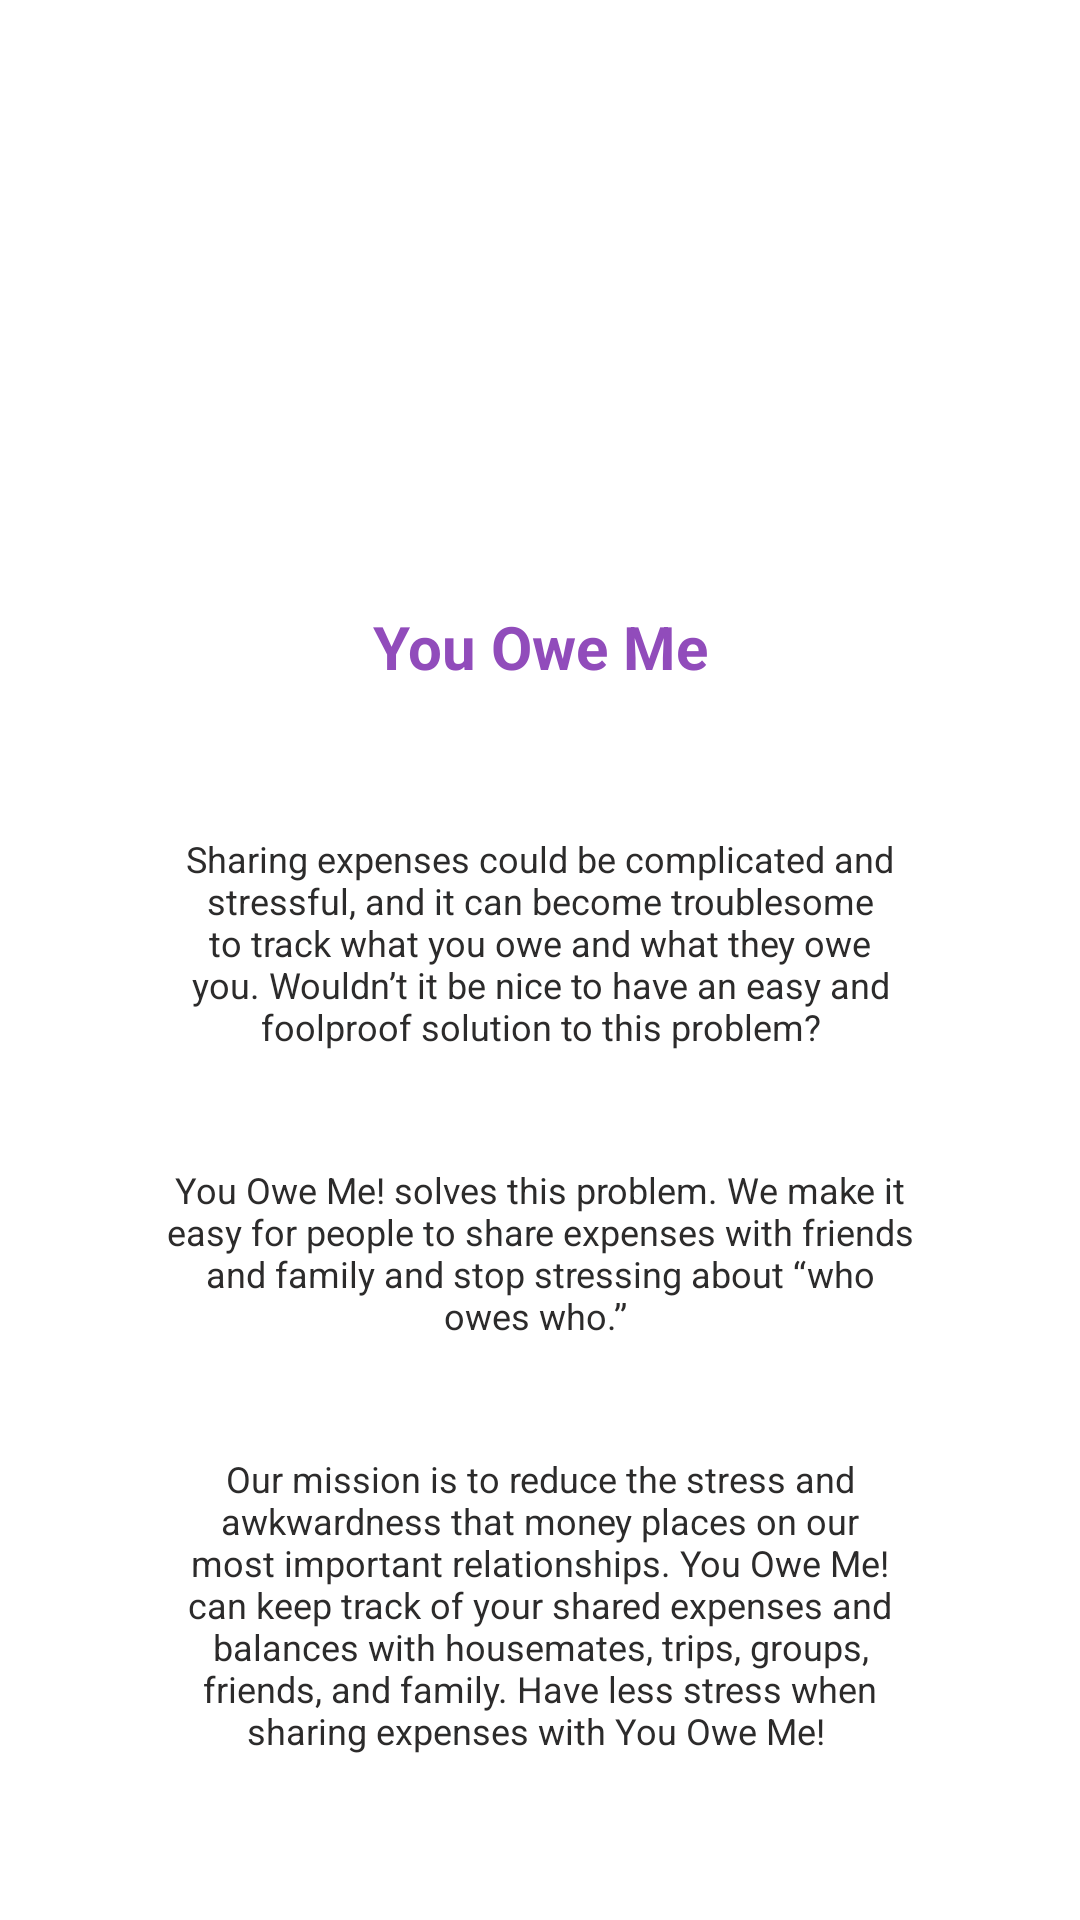

Produce the Android XML layout that renders to this screen, including the resource entries it uses.
<!-- AndroidManifest.xml: application theme Theme.BottomNavigationActivity -->
<!-- res/layout/settings_about_us.xml -->
<androidx.constraintlayout.widget.ConstraintLayout
    xmlns:android="http://schemas.android.com/apk/res/android"
    xmlns:app="http://schemas.android.com/apk/res-auto"
    xmlns:tools="http://schemas.android.com/tools"
    android:layout_width="match_parent"
    android:layout_height="match_parent"
    android:background="@drawable/bg_settings"
    tools:context=".Settings.AboutUsActivity">


    <ImageView
        android:id="@+id/imageView4"
        android:layout_width="158dp"
        android:layout_height="104dp"
        android:layout_marginTop="32dp"
        android:src="@drawable/logoabout"
        app:layout_constraintEnd_toEndOf="parent"
        app:layout_constraintHorizontal_bias="0.498"
        app:layout_constraintStart_toStartOf="parent"
        app:layout_constraintTop_toTopOf="parent" />

    <TextView
        android:id="@+id/textView3"
        android:layout_width="wrap_content"
        android:layout_height="wrap_content"
        android:layout_marginTop="8dp"
        android:paddingLeft="55dp"
        android:paddingTop="15dp"
        android:paddingRight="55dp"
        android:paddingBottom="15dp"
        android:text="You Owe Me! solves this problem. We make it easy for people to share expenses with friends
and family and stop stressing about “who owes who.”
"
        android:textAlignment="center"
        android:textColor="@color/grey"
        android:textSize="12sp"
        app:layout_constraintEnd_toEndOf="parent"
        app:layout_constraintHorizontal_bias="0.0"
        app:layout_constraintStart_toStartOf="parent"
        app:layout_constraintTop_toBottomOf="@+id/textView12" />

    <TextView
        android:id="@+id/textView13"
        android:layout_width="340dp"
        android:layout_height="67dp"
        android:layout_marginTop="48dp"
        android:padding="18dp"
        android:text="You Owe Me"
        android:textAlignment="center"
        android:textColor="@color/purple"
        android:textSize="20sp"
        android:textStyle="bold"
        app:layout_constraintEnd_toEndOf="parent"
        app:layout_constraintHorizontal_bias="0.492"
        app:layout_constraintStart_toStartOf="parent"
        app:layout_constraintTop_toBottomOf="@+id/imageView4" />

    <TextView
        android:id="@+id/textView4"
        android:layout_width="wrap_content"
        android:layout_height="wrap_content"
        android:layout_marginTop="8dp"
        android:paddingLeft="55dp"
        android:paddingTop="15dp"
        android:paddingRight="55dp"
        android:paddingBottom="15dp"
        android:text="Our mission is to reduce the stress and
awkwardness that money places on our most important relationships. You Owe Me! can keep
track of your shared expenses and balances with housemates, trips, groups, friends, and
family. Have less stress when sharing expenses with You Owe Me!
"
        android:textAlignment="center"
        android:textColor="@color/grey"
        android:textSize="12sp"
        app:layout_constraintEnd_toEndOf="parent"
        app:layout_constraintHorizontal_bias="0.0"
        app:layout_constraintStart_toStartOf="parent"
        app:layout_constraintTop_toBottomOf="@+id/textView3" />

    <TextView
        android:id="@+id/textView12"
        android:layout_width="match_parent"
        android:layout_height="wrap_content"
        android:layout_marginTop="12dp"
        android:paddingLeft="55dp"
        android:paddingTop="15dp"
        android:paddingRight="55dp"
        android:paddingBottom="15dp"
        android:text="Sharing expenses could be complicated and stressful, and it can become troublesome to track
what you owe and what they owe you. Wouldn’t it be nice to have an easy and foolproof
solution to this problem?"
        android:textAlignment="center"
        android:textColor="@color/grey"
        android:textSize="12sp"
        app:layout_constraintEnd_toEndOf="parent"
        app:layout_constraintHorizontal_bias="0.0"
        app:layout_constraintStart_toStartOf="parent"
        app:layout_constraintTop_toBottomOf="@+id/textView13" />

</androidx.constraintlayout.widget.ConstraintLayout>
<!-- resources referenced by this layout -->
<resources>
  <color name="grey">#2C2B2B</color>
  <color name="purple">#914CBB</color>
  <style name="Theme.BottomNavigationActivity" parent="Theme.MaterialComponents.DayNight.DarkActionBar">
          
          <item name="colorPrimary">@color/purple</item>
          <item name="colorPrimaryVariant">@color/grey</item>
          <item name="colorOnPrimary">@color/purple</item>
          
          <item name="colorSecondary">@color/purple</item>
          <item name="colorSecondaryVariant">@color/purple</item>
          <item name="colorOnSecondary">@color/black</item>
          
          <item name="android:statusBarColor" tools:targetApi="l">?attr/colorPrimaryVariant</item>
          
      </style>
  <color name="black">#FF000000</color>
</resources>
